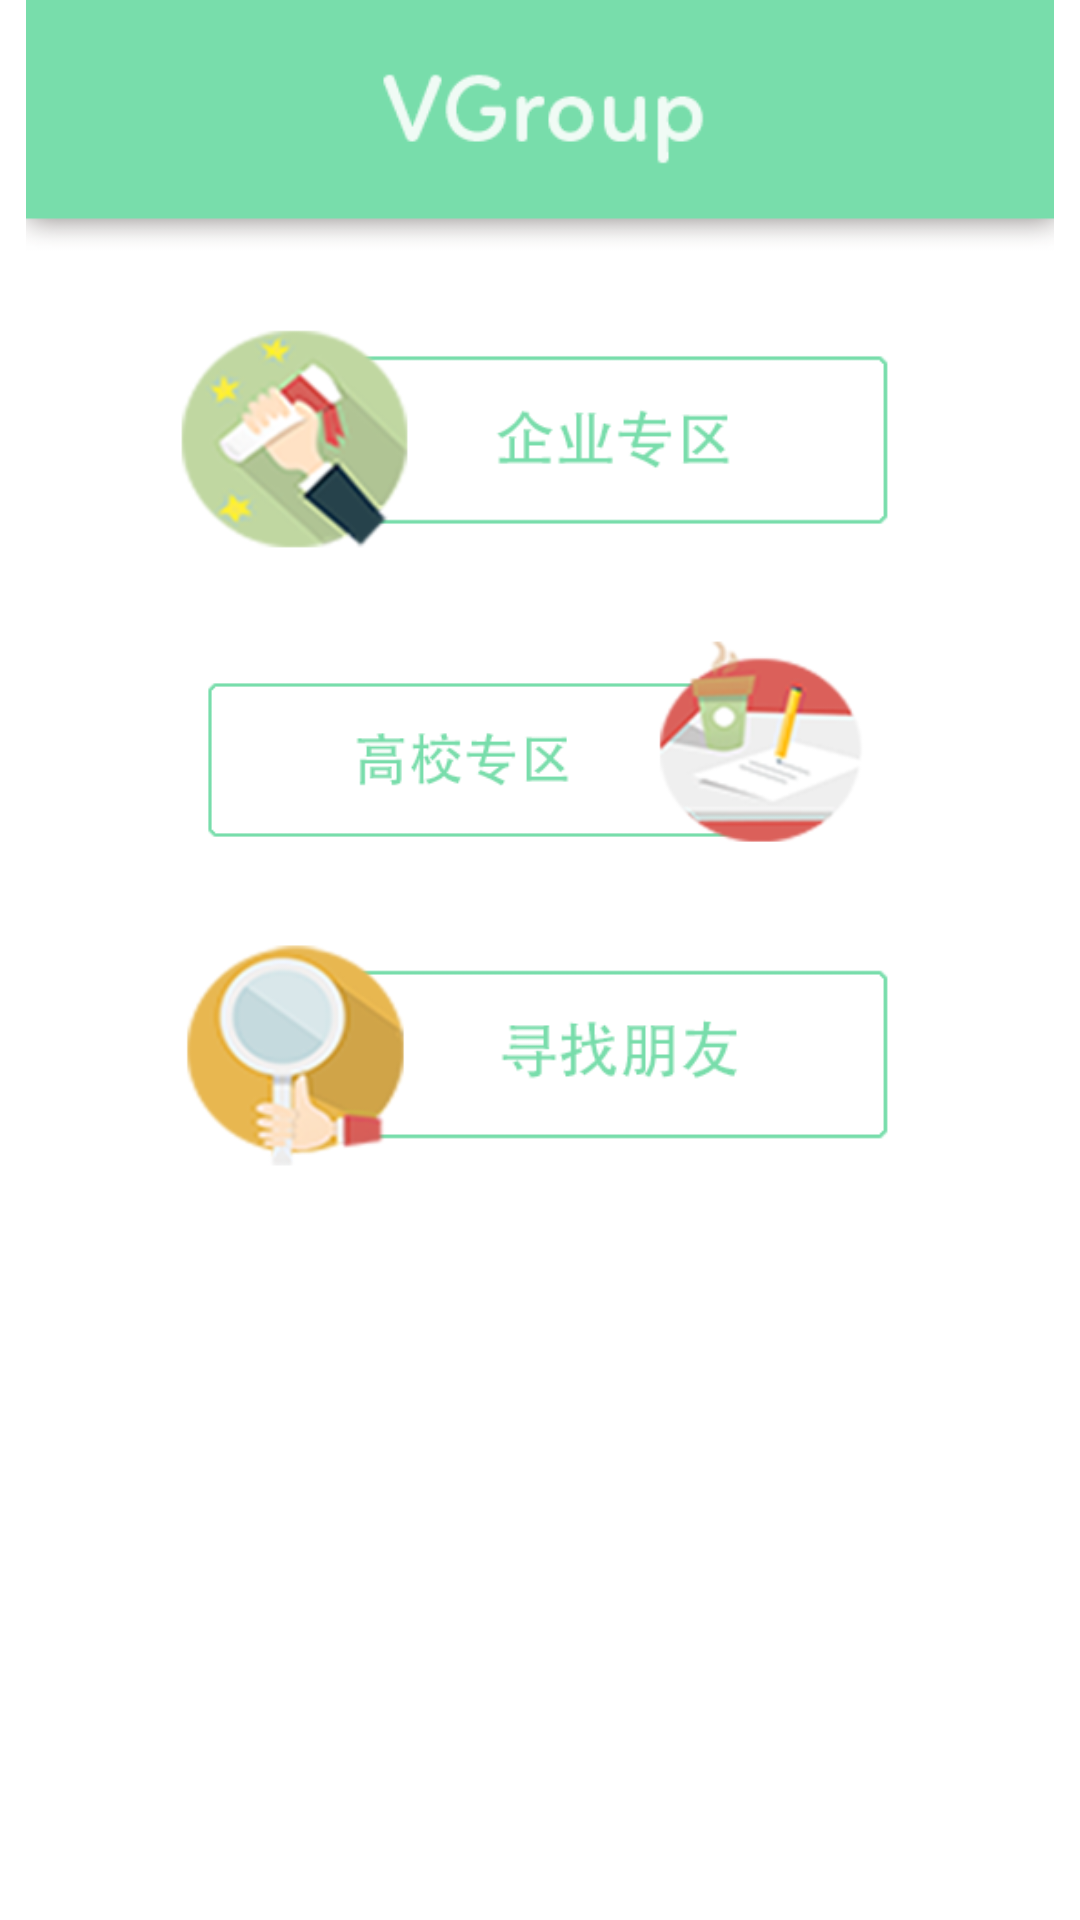

This screen was rendered from an Android layout file. Write that file and the resources it references.
<!-- AndroidManifest.xml: activity theme CameraTheme -->
<!-- res/layout/community.xml -->
<?xml version="1.0" encoding="utf-8"?>
<RelativeLayout xmlns:android="http://schemas.android.com/apk/res/android"
    android:id="@+id/community_layout"
    android:layout_width="fill_parent"
    android:layout_height="fill_parent"
    android:background="#FFFFFF" >

    <RelativeLayout
        android:id="@+id/community_title_layout"
        android:layout_width="match_parent"
        android:layout_height="100dp"
        android:layout_centerHorizontal="true" >

        <ImageView
            android:layout_width="match_parent"
            android:layout_height="match_parent"
            android:layout_centerInParent="true"
            android:src="@drawable/community_n_title" />
    </RelativeLayout>

    <RelativeLayout
        android:id="@+id/community_company_layout"
        android:layout_width="match_parent"
        android:layout_height="100dp"
        android:layout_below="@id/community_title_layout"
        android:layout_centerHorizontal="true" >

        <ImageView
            android:id="@+id/community_company_imageview"
            android:layout_width="match_parent"
            android:layout_height="match_parent"
            android:layout_centerInParent="true"
            android:src="@drawable/community_n_company" />
    </RelativeLayout>

    <RelativeLayout
        android:id="@+id/community_school_layout"
        android:layout_width="match_parent"
        android:layout_height="100dp"
        android:layout_below="@id/community_company_layout"
        android:layout_centerHorizontal="true" >

        <ImageView
            android:id="@+id/community_school_imageview"
            android:layout_width="match_parent"
            android:layout_height="match_parent"
            android:layout_centerInParent="true"
            android:src="@drawable/community_n_school" />
    </RelativeLayout>

    <RelativeLayout
        android:id="@+id/community_findfriend_layout"
        android:layout_width="match_parent"
        android:layout_height="100dp"
        android:layout_below="@id/community_school_layout"
        android:layout_centerHorizontal="true" >

        <ImageView
            android:id="@+id/community_findfriend_imageview"
            android:layout_width="match_parent"
            android:layout_height="match_parent"
            android:layout_centerInParent="true"
            android:src="@drawable/community_n_findfriend" />
    </RelativeLayout>

</RelativeLayout>
<!-- resources referenced by this layout -->
<resources>
  <!-- drawable community_n_company: png bitmap (drawable, 24052 bytes) -->
  <!-- drawable community_n_findfriend: png bitmap (drawable, 21013 bytes) -->
  <!-- drawable community_n_school: png bitmap (drawable, 18691 bytes) -->
  <!-- drawable community_n_title: png bitmap (drawable, 4357 bytes) -->
  <style name="CameraTheme" parent="AppBaseTheme">
          <item name="android:windowNoTitle">true</item>
          <item name="android:windowBackground">@color/black</item>
      </style>
  <style name="AppBaseTheme" parent="android:Theme.Light">
          
      </style>
  <color name="black">#000</color>
</resources>
